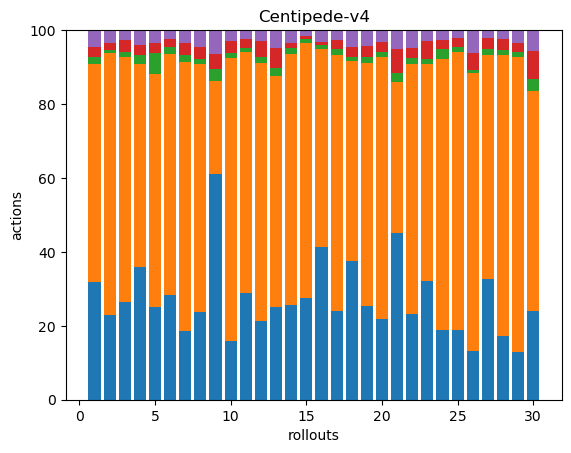

Data behind this chart, as committed beside it:
79, 146, 5, 7, 11, 0, 0, 0, 0, 0, 0, 0, 0, 0, 0, 0, 0, 0
81, 249, 3, 7, 12, 0, 0, 0, 0, 0, 0, 0, 0, 0, 0, 0, 0, 0
79, 197, 4, 10, 8, 0, 0, 0, 0, 0, 0, 0, 0, 0, 0, 0, 0, 0
90, 137, 6, 7, 10, 0, 0, 0, 0, 0, 0, 0, 0, 0, 0, 0, 0, 0
44, 110, 10, 5, 6, 0, 0, 0, 0, 0, 0, 0, 0, 0, 0, 0, 0, 0
75, 172, 5, 6, 6, 0, 0, 0, 0, 0, 0, 0, 0, 0, 0, 0, 0, 0
36, 142, 4, 6, 7, 0, 0, 0, 0, 0, 0, 0, 0, 0, 0, 0, 0, 0
73, 207, 4, 10, 14, 0, 0, 0, 0, 0, 0, 0, 0, 0, 0, 0, 0, 0
75, 31, 4, 5, 8, 0, 0, 0, 0, 0, 0, 0, 0, 0, 0, 0, 0, 0
68, 327, 5, 15, 12, 0, 0, 0, 0, 0, 0, 0, 0, 0, 0, 0, 0, 0
122, 276, 5, 10, 10, 0, 0, 0, 0, 0, 0, 0, 0, 0, 0, 0, 0, 0
56, 183, 4, 11, 8, 0, 0, 0, 0, 0, 0, 0, 0, 0, 0, 0, 0, 0
63, 158, 5, 14, 12, 0, 0, 0, 0, 0, 0, 0, 0, 0, 0, 0, 0, 0
95, 252, 6, 5, 13, 0, 0, 0, 0, 0, 0, 0, 0, 0, 0, 0, 0, 0
106, 266, 4, 3, 6, 0, 0, 0, 0, 0, 0, 0, 0, 0, 0, 0, 0, 0
175, 226, 5, 3, 14, 0, 0, 0, 0, 0, 0, 0, 0, 0, 0, 0, 0, 0
84, 241, 5, 9, 9, 0, 0, 0, 0, 0, 0, 0, 0, 0, 0, 0, 0, 0
104, 151, 3, 7, 13, 0, 0, 0, 0, 0, 0, 0, 0, 0, 0, 0, 0, 0
77, 201, 5, 9, 13, 0, 0, 0, 0, 0, 0, 0, 0, 0, 0, 0, 0, 0
78, 253, 5, 10, 11, 0, 0, 0, 0, 0, 0, 0, 0, 0, 0, 0, 0, 0
86, 78, 5, 12, 10, 0, 0, 0, 0, 0, 0, 0, 0, 0, 0, 0, 0, 0
77, 224, 5, 9, 16, 0, 0, 0, 0, 0, 0, 0, 0, 0, 0, 0, 0, 0
97, 178, 4, 15, 9, 0, 0, 0, 0, 0, 0, 0, 0, 0, 0, 0, 0, 0
49, 190, 7, 6, 7, 0, 0, 0, 0, 0, 0, 0, 0, 0, 0, 0, 0, 0
51, 203, 4, 6, 6, 0, 0, 0, 0, 0, 0, 0, 0, 0, 0, 0, 0, 0
47, 269, 3, 17, 22, 0, 0, 0, 0, 0, 0, 0, 0, 0, 0, 0, 0, 0
118, 220, 6, 10, 8, 0, 0, 0, 0, 0, 0, 0, 0, 0, 0, 0, 0, 0
49, 214, 4, 8, 7, 0, 0, 0, 0, 0, 0, 0, 0, 0, 0, 0, 0, 0
45, 279, 4, 9, 12, 0, 0, 0, 0, 0, 0, 0, 0, 0, 0, 0, 0, 0
42, 104, 6, 13, 10, 0, 0, 0, 0, 0, 0, 0, 0, 0, 0, 0, 0, 0
